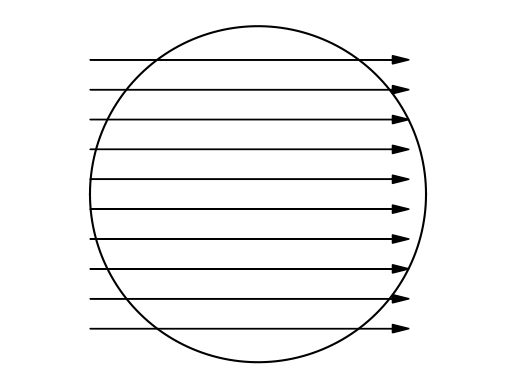

Write Python code to recreate this figure.
import matplotlib.pyplot as plt
import numpy as np

# Define half-ellipse shape
t = np.linspace(0, np.pi, 100)
x = np.cos(t)
y = np.sin(t)

# Plot the half-ellipse
plt.figure()
plt.plot(x, y, 'black')
plt.plot(x, -y, 'black')

# Draw horizontal arrows within the half-ellipse
for y_val in np.linspace(-0.8, 0.8, 10):
    plt.arrow(-1, y_val, 1.8, 0, head_width=0.05, head_length=0.1, fc='black', ec='black')

plt.axis('equal')
plt.axis('off')
plt.show()

